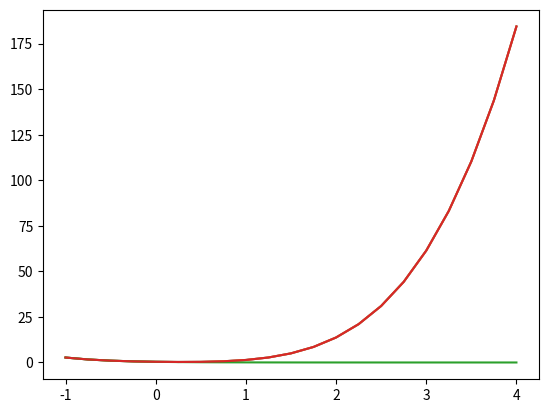

Reproduce this figure in Python.
#!/usr/bin/env python3
# -*- coding: utf-8 -*-
"""
Created on Wed Jul  9 00:49:02 2025

[redacted]
"""

#%%

import numpy as np
import matplotlib.pyplot as pl

def factorial(n):
    if n<=1:
        return 1
    else:
        return n*factorial(n-1)
    
def taylor4(x):
    """implements exp(-2*x-1) by 4th order taylor series"""
    return (    1-2*(x+0.5)
                 +2*(x+0.5)**2
                 -8./6.*(x+0.5)**3 
                 +16./24.*(x+0.5)**4 
            )

def taylorN(x,N=4):
    y=np.zeros_like(x)
    for n in range(N+1):
        y+=(-2)**n/factorial(n)*(x+0.5)**n
    return y

def taylorNnew(x,N=4):
    y=np.zeros_like(x)
    for i in range(len(y)):
        for n in range(N+1):
            y[i]+=(-2)**n/factorial(n)*(x[i]+0.5)**n
    return y

def taylorNnew(x, N = 4):
    y = np.zeros_like(x)
    for i in range(len(y)):
        for n in range(N+1):
            y[i] += (-2) ** n / factorial(n) * (x[i] + 0.5) ** n
    return y


#%%

N = 4
x = np.linspace(-1, 4, 21)
y = taylor4(x)
#yN = taylorN(x, N = 4)
yNnew = taylorNnew(x, N)
yN = taylorN(x, N)
yR = np.exp(-2 * x - 1)

#%%

abs_error = yN[-1] - yR[-1]
print('N = %i abs.error = %1.3e' % (N, abs_error))






#%%

pl.plot(x,y)
pl.plot(x,yN)
pl.plot(x,yR)
pl.plot(x,yNnew)

#pl.xlim([-2.5,3.5])
#pl.ylim([0,70])

pl.show()